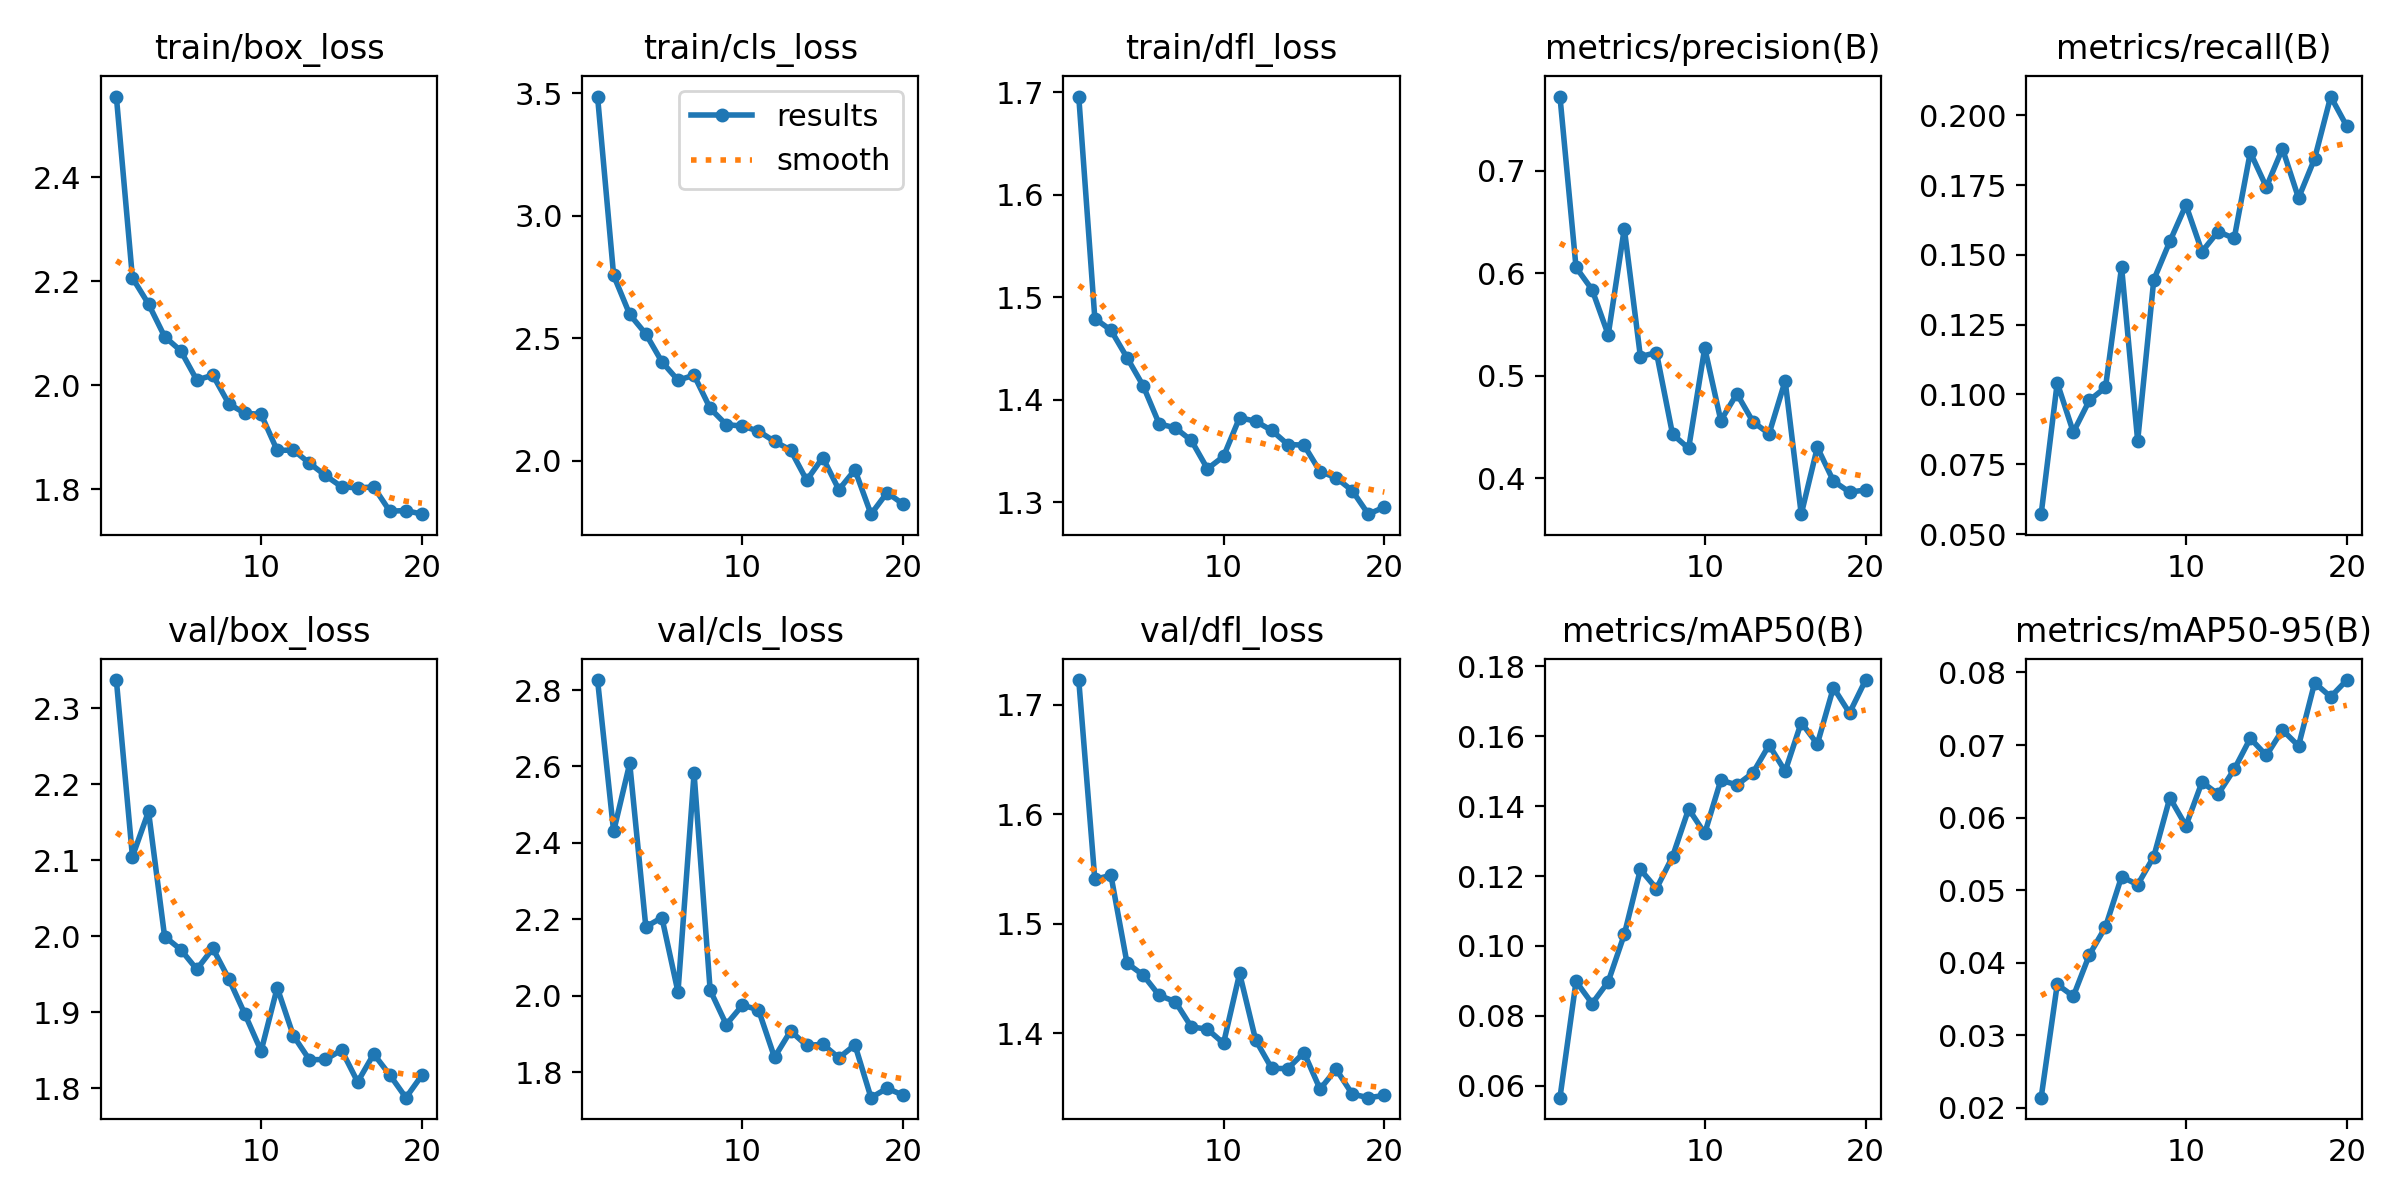

Source data for this figure (header and first rows):
epoch, time, train/box_loss, train/cls_loss, train/dfl_loss, metrics/precision(B), metrics/recall(B), metrics/mAP50(B), metrics/mAP50-95(B), val/box_loss, val/cls_loss, val/dfl_loss, lr/pg0, lr/pg1, lr/pg2
1, 473.4, 2.555, 3.486, 1.696, 0.7725, 0.05715, 0.05652, 0.02142, 2.337, 2.826, 1.723, 0.000166, 0.000166, 0.06697
2, 905.5, 2.207, 2.756, 1.479, 0.6058, 0.1042, 0.08981, 0.03702, 2.104, 2.43, 1.541, 0.0003162, 0.0003162, 0.03378
3, 1380, 2.157, 2.597, 1.468, 0.584, 0.08648, 0.08348, 0.03539, 2.164, 2.608, 1.544, 0.0004499, 0.0004499, 0.0005827
4, 1897, 2.094, 2.518, 1.441, 0.54, 0.09791, 0.08973, 0.04111, 1.999, 2.18, 1.464, 0.0004258, 0.0004258, 0.0004258
5, 2433, 2.067, 2.404, 1.414, 0.6437, 0.1025, 0.1033, 0.04494, 1.982, 2.204, 1.453, 0.000401, 0.000401, 0.000401
6, 2901, 2.01, 2.329, 1.377, 0.5188, 0.1457, 0.1219, 0.05186, 1.956, 2.01, 1.435, 0.0003763, 0.0003763, 0.0003763
7, 3365, 2.02, 2.349, 1.373, 0.5226, 0.08339, 0.1164, 0.05076, 1.984, 2.582, 1.429, 0.0003515, 0.0003515, 0.0003515
8, 4088, 1.964, 2.214, 1.36, 0.4429, 0.141, 0.1256, 0.05462, 1.943, 2.014, 1.406, 0.0003268, 0.0003268, 0.0003268
9, 4496, 1.947, 2.148, 1.333, 0.4292, 0.1548, 0.1392, 0.06273, 1.897, 1.924, 1.404, 0.000302, 0.000302, 0.000302
10, 4919, 1.944, 2.142, 1.345, 0.5272, 0.1678, 0.1322, 0.05887, 1.849, 1.975, 1.391, 0.0002772, 0.0002772, 0.0002772
11, 5330, 1.875, 2.122, 1.383, 0.4563, 0.1512, 0.1474, 0.0649, 1.932, 1.963, 1.455, 0.0002525, 0.0002525, 0.0002525
12, 5747, 1.876, 2.079, 1.379, 0.4825, 0.1583, 0.1461, 0.06323, 1.869, 1.839, 1.394, 0.0002278, 0.0002278, 0.0002278
13, 6198, 1.851, 2.044, 1.37, 0.4551, 0.1559, 0.1495, 0.06664, 1.837, 1.908, 1.368, 0.000203, 0.000203, 0.000203
14, 6643, 1.827, 1.921, 1.356, 0.4434, 0.1867, 0.1575, 0.07092, 1.838, 1.87, 1.368, 0.0001782, 0.0001782, 0.0001782
15, 7098, 1.805, 2.014, 1.356, 0.4951, 0.1743, 0.15, 0.06856, 1.85, 1.873, 1.382, 0.0001535, 0.0001535, 0.0001535
16, 7562, 1.803, 1.882, 1.33, 0.3649, 0.188, 0.164, 0.07207, 1.808, 1.837, 1.349, 0.0001288, 0.0001288, 0.0001288
17, 7996, 1.805, 1.963, 1.324, 0.4302, 0.1703, 0.1578, 0.06988, 1.845, 1.871, 1.367, 0.000104, 0.000104, 0.000104
18, 8454, 1.758, 1.782, 1.311, 0.3973, 0.1844, 0.174, 0.07857, 1.817, 1.733, 1.344, 7.925e-05, 7.925e-05, 7.925e-05
19, 8854, 1.76, 1.87, 1.288, 0.3865, 0.2067, 0.1667, 0.07663, 1.787, 1.758, 1.341, 5.45e-05, 5.45e-05, 5.45e-05
20, 9249, 1.753, 1.823, 1.295, 0.3885, 0.196, 0.1761, 0.07895, 1.817, 1.739, 1.343, 2.975e-05, 2.975e-05, 2.975e-05
